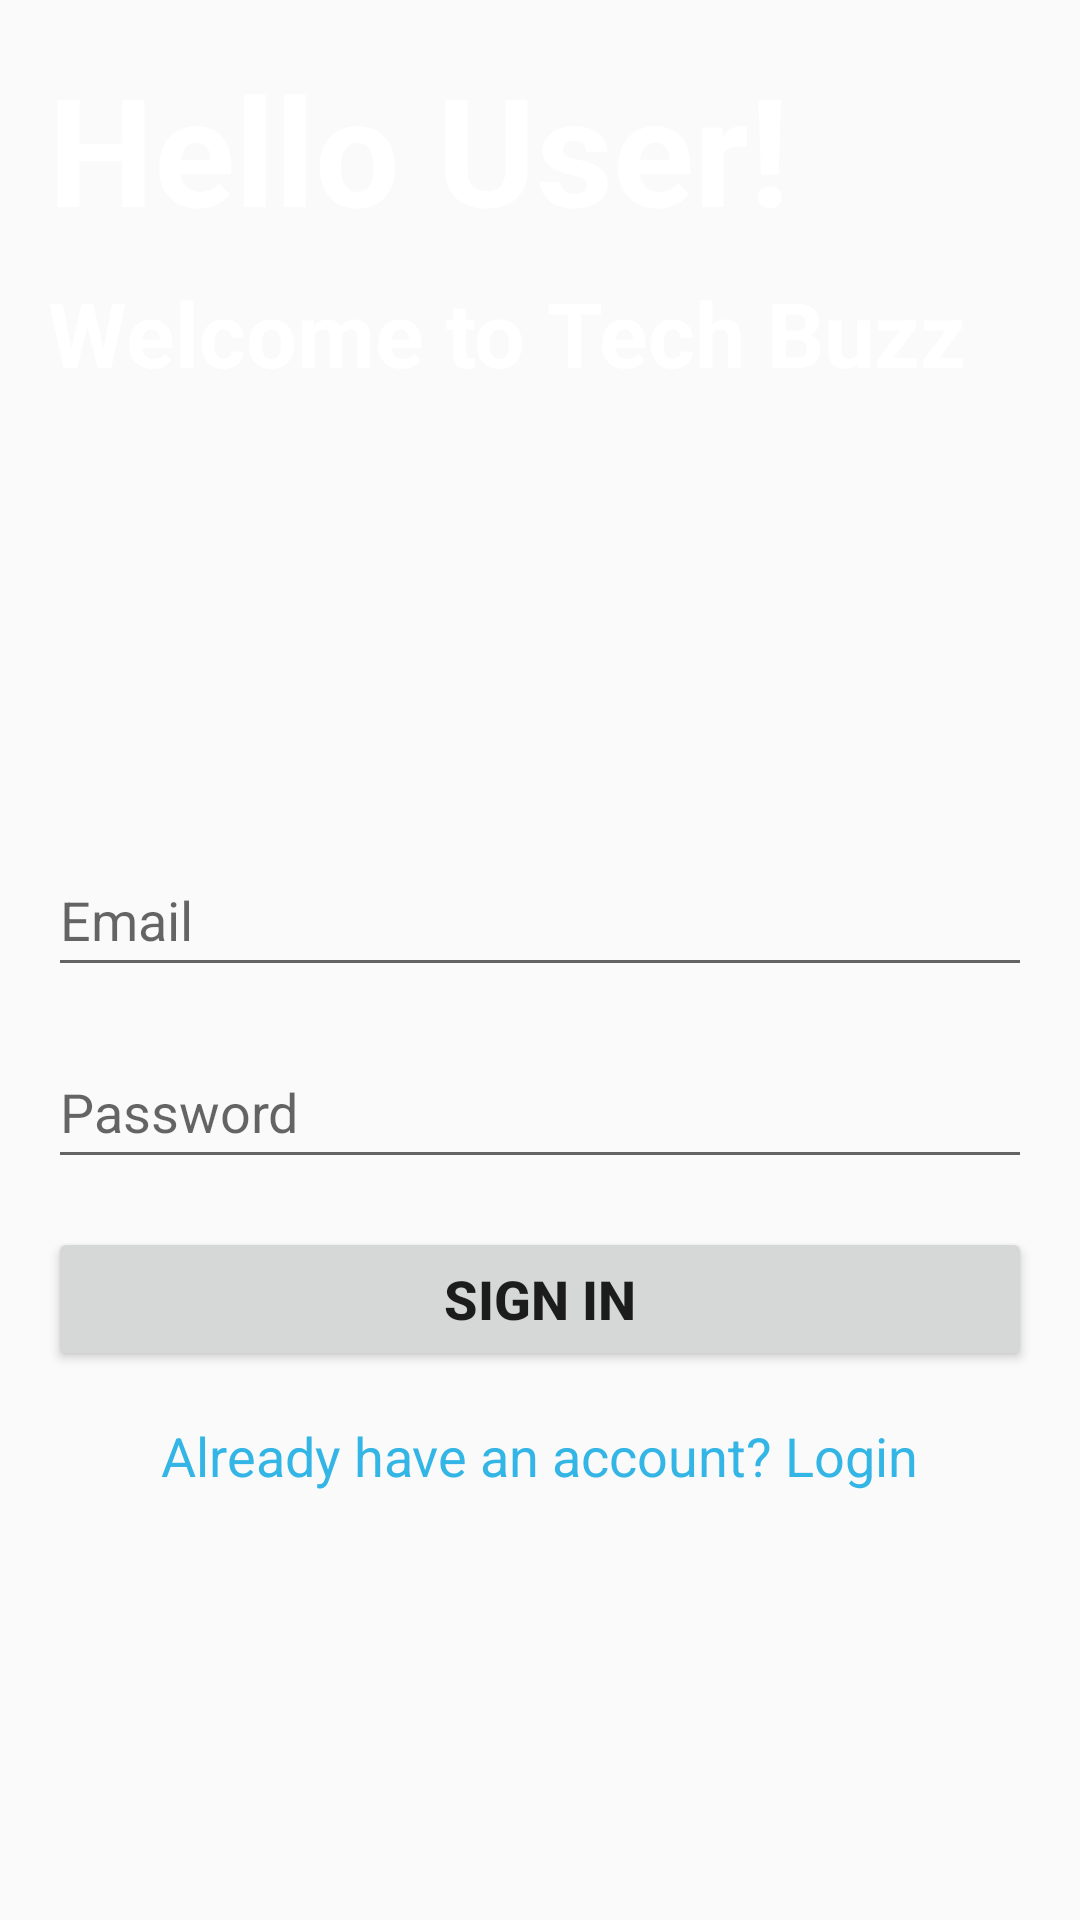

Android layout source for this screen:
<!-- AndroidManifest.xml: application theme Theme.AppCompat.Light.NoActionBar -->
<!-- res/layout/registeruser.xml -->
<?xml version="1.0" encoding="utf-8"?>
<RelativeLayout xmlns:android="http://schemas.android.com/apk/res/android"
    android:layout_width="match_parent"
    android:layout_height="match_parent"
android:background="@drawable/screen"
    android:padding="16dp" >

<TextView
android:id="@+id/textViewHelloUser"
android:layout_width="wrap_content"
android:layout_height="wrap_content"
android:text="Hello User!"
    android:textStyle="bold"
android:textSize="50sp"
android:textColor="@color/white"
    android:layout_alignParentStart="true" />

<TextView
android:id="@+id/textViewWelcome"
android:layout_width="wrap_content"
android:layout_height="wrap_content"
android:text="Welcome to Tech Buzz"
    android:textStyle="bold"
android:textSize="30sp"
android:textColor="@color/white"
android:layout_below="@id/textViewHelloUser"
    android:layout_alignParentStart="true"
android:layout_marginTop="8dp" />

<EditText
android:id="@+id/editTextEmail"
android:layout_width="match_parent"
android:layout_height="48dp"
android:layout_below="@id/textViewWelcome"
android:hint="Email"
android:layout_marginTop="150dp" />

<EditText
android:id="@+id/editTextPassword"
android:layout_width="match_parent"
android:layout_height="48dp"
android:layout_below="@id/editTextEmail"
android:hint="@string/password"
android:inputType="textPassword"
android:layout_marginTop="16dp"
    android:drawablePadding="8dp" />

<Button
android:id="@+id/buttonSignIn"
android:layout_width="match_parent"
android:layout_height="wrap_content"
android:layout_below="@id/editTextPassword"
android:text="@string/sign_in"
    android:textSize="18sp"
    android:textStyle="bold"
android:layout_marginTop="16dp" />

<TextView
android:id="@+id/textViewLogin"
android:layout_width="wrap_content"
android:layout_height="wrap_content"
android:layout_below="@id/buttonSignIn"
android:layout_centerHorizontal="true"
    android:textSize="18sp"
android:text="@string/already_have_an_account_login"
android:textColor="@android:color/holo_blue_light"
android:layout_marginTop="16dp" />


    </RelativeLayout>
<!-- resources referenced by this layout -->
<resources>
  <color name="white">#FFFFFFFF</color>
  <string name="already_have_an_account_login">Already have an account? Login</string>
  <string name="password">Password</string>
  <string name="sign_in">Sign In</string>
</resources>
